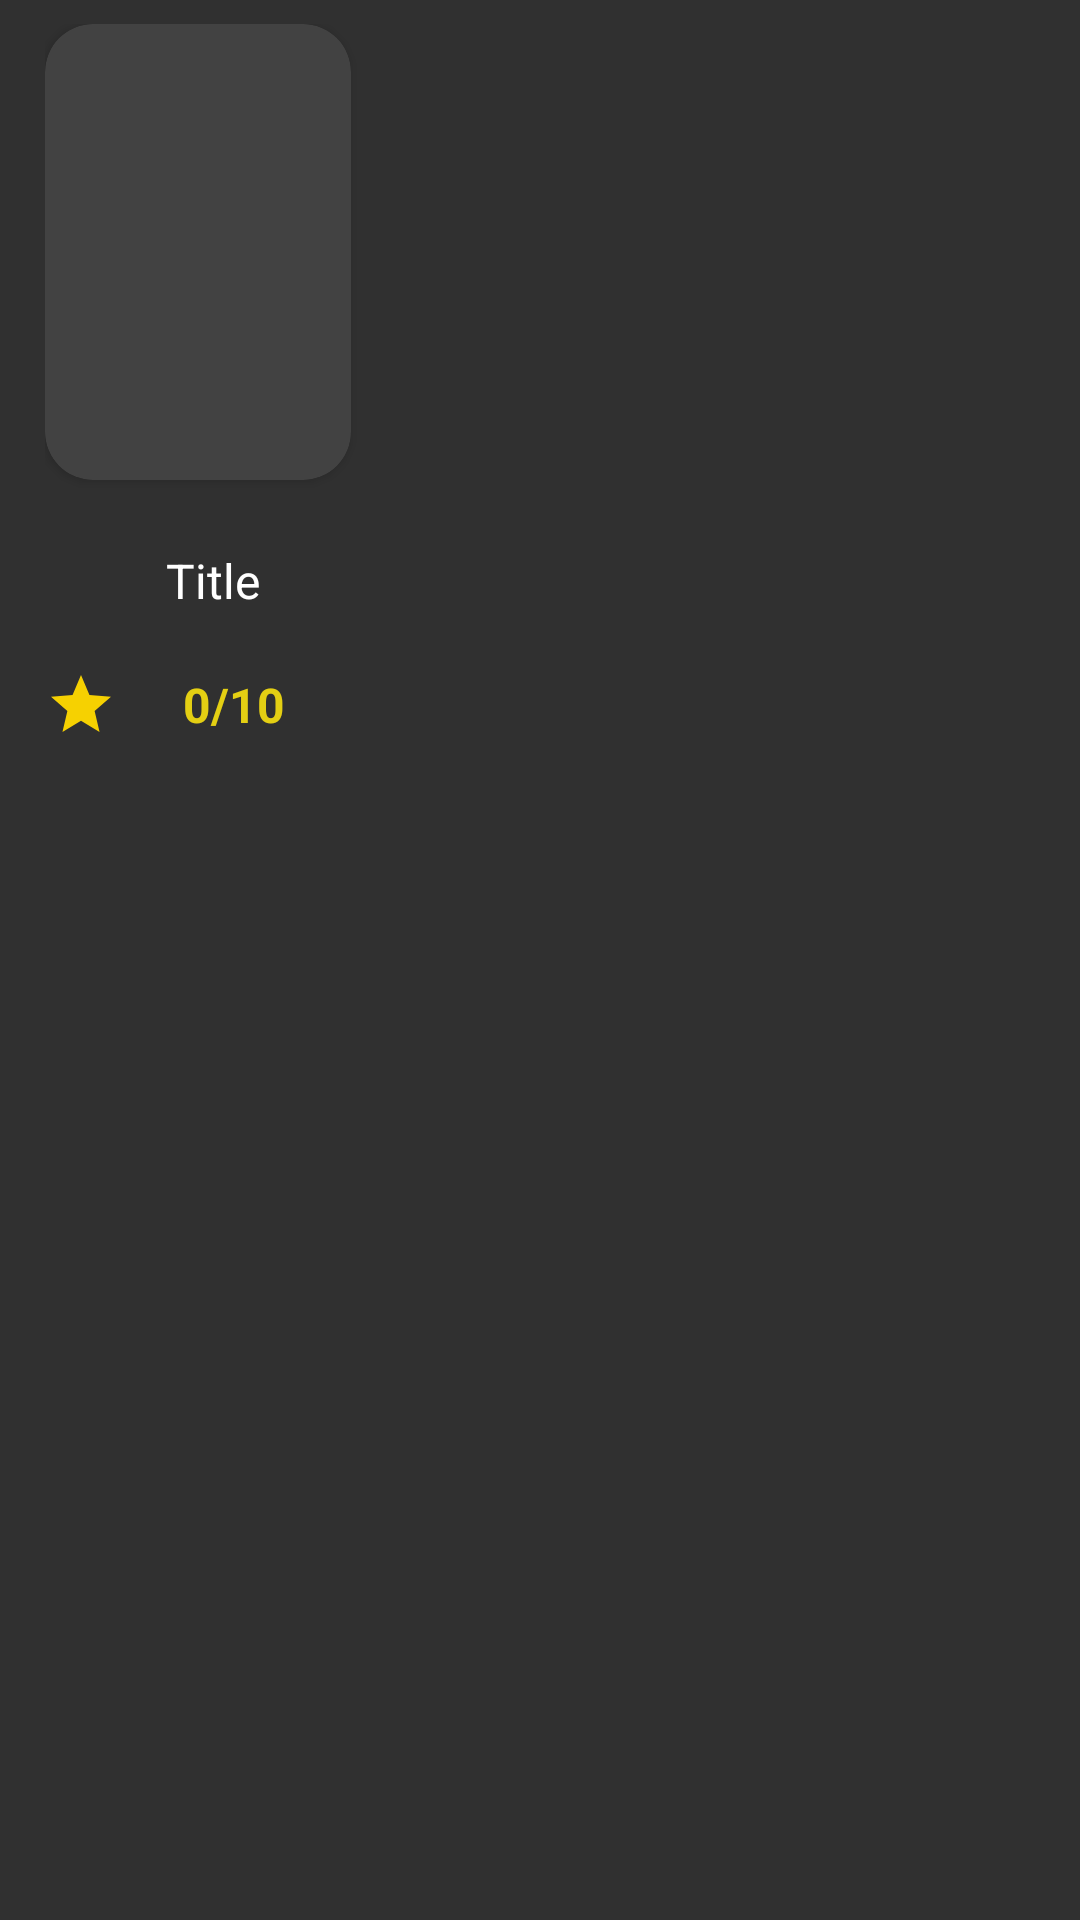

Reconstruct the res/layout file that produces this screen, plus the resources it refers to.
<!-- AndroidManifest.xml: application theme Theme.AppCompat -->
<!-- res/layout/yorumpopuler.xml -->
<?xml version="1.0" encoding="utf-8"?>
<LinearLayout xmlns:android="http://schemas.android.com/apk/res/android"
    android:layout_width="wrap_content"
    android:layout_height="wrap_content"
    android:layout_marginEnd="8dp"
    xmlns:app="http://schemas.android.com/apk/res-auto">

    <LinearLayout
        android:layout_width="112dp"
        android:layout_height="244dp"
        android:layout_marginStart="15dp"
        android:layout_marginTop="8dp"
        android:orientation="vertical">

        <androidx.cardview.widget.CardView
            android:layout_width="102dp"
            android:layout_height="152dp"
            android:elevation="0dp"
            app:cardCornerRadius="16dp">

            <ImageView
                android:id="@+id/PopposterView"
                android:layout_width="match_parent"
                android:layout_height="match_parent" />

        </androidx.cardview.widget.CardView>

        <TextView
            android:id="@+id/titlepop"
            android:layout_width="match_parent"
            android:layout_height="59dp"
            android:layout_marginTop="4dp"
            android:gravity="center"
            android:text="Title"
            android:textColor="#FFFFFF"
            android:textSize="16sp" />

        <LinearLayout
            android:layout_width="match_parent"
            android:layout_height="wrap_content"
            android:orientation="horizontal">

            <ImageView
                android:layout_width="wrap_content"
                android:layout_height="wrap_content"
                android:layout_marginRight="4dp"
                android:src="@drawable/ic_baseline_star_24" />

            <TextView
                android:id="@+id/txtYorumAvarage"
                android:layout_width="70dp"
                android:layout_height="wrap_content"
                android:layout_gravity="center"
                android:gravity="center"
                android:text="0/10"
                android:textColor="#E4CF13"
                android:textSize="16sp"
                android:textStyle="bold" />

        </LinearLayout>

    </LinearLayout>

</LinearLayout>
<!-- resources referenced by this layout -->
<resources>
  <!-- drawable ic_baseline_star_24 (drawable) -->
  <vector android:height="24dp" android:tint="#F6D101"
      android:viewportHeight="24" android:viewportWidth="24"
      android:width="24dp" xmlns:android="http://schemas.android.com/apk/res/android">
      <path android:fillColor="@android:color/white" android:pathData="M12,17.27L18.18,21l-1.64,-7.03L22,9.24l-7.19,-0.61L12,2 9.19,8.63 2,9.24l5.46,4.73L5.82,21z"/>
  </vector>
</resources>
